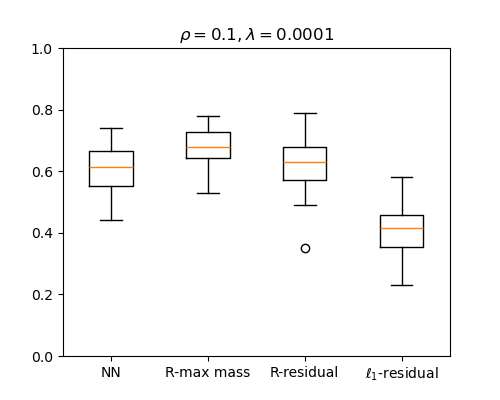

Values plotted in this chart, from the file beside it:
NN, R-max mass, R-residual, l1-residual
0.54, 0.56, 0.5, 0.32
0.71, 0.72, 0.68, 0.42
0.52, 0.61, 0.63, 0.32
0.64, 0.72, 0.79, 0.58
0.61, 0.71, 0.65, 0.46
0.6, 0.67, 0.57, 0.5
0.67, 0.75, 0.65, 0.45
0.7, 0.78, 0.7, 0.45
0.62, 0.76, 0.74, 0.48
0.63, 0.73, 0.64, 0.41
0.57, 0.65, 0.53, 0.39
0.71, 0.76, 0.74, 0.52
0.73, 0.68, 0.63, 0.43
0.67, 0.67, 0.61, 0.38
0.53, 0.65, 0.64, 0.57
0.65, 0.72, 0.72, 0.53
0.71, 0.76, 0.73, 0.42
0.72, 0.75, 0.61, 0.48
0.58, 0.73, 0.71, 0.53
0.46, 0.56, 0.51, 0.35
0.52, 0.6, 0.56, 0.43
0.64, 0.7, 0.62, 0.36
0.58, 0.69, 0.57, 0.32
0.63, 0.62, 0.56, 0.33
0.55, 0.62, 0.69, 0.56
0.55, 0.64, 0.57, 0.45
0.55, 0.62, 0.58, 0.36
0.49, 0.6, 0.49, 0.29
0.44, 0.53, 0.35, 0.25
0.64, 0.74, 0.64, 0.4
0.56, 0.58, 0.56, 0.38
0.57, 0.65, 0.57, 0.38
0.74, 0.78, 0.69, 0.43
0.7, 0.78, 0.7, 0.49
0.56, 0.62, 0.63, 0.4
0.69, 0.75, 0.76, 0.58
0.56, 0.66, 0.66, 0.41
0.59, 0.68, 0.67, 0.45
0.59, 0.66, 0.57, 0.32
0.72, 0.74, 0.7, 0.42
0.59, 0.65, 0.67, 0.44
0.65, 0.65, 0.6, 0.42
0.63, 0.68, 0.56, 0.34
0.54, 0.67, 0.58, 0.4
0.62, 0.67, 0.65, 0.47
0.62, 0.7, 0.6, 0.32
0.44, 0.54, 0.53, 0.34
0.55, 0.7, 0.63, 0.4
0.67, 0.71, 0.58, 0.34
0.64, 0.71, 0.57, 0.23
